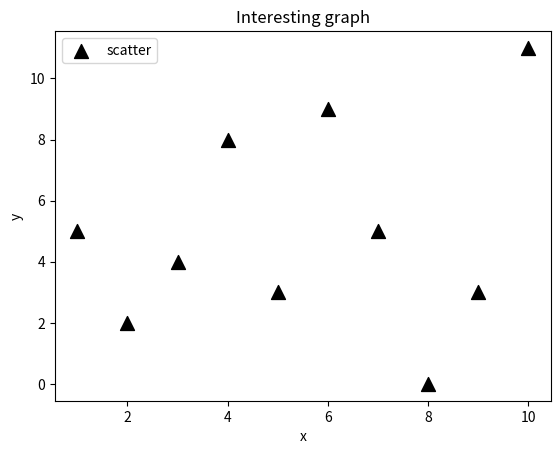

This chart was generated by the following Python code:
import matplotlib.pyplot as plt

x = [1, 2, 3, 4, 5, 6, 7, 8, 9, 10]
y = [5, 2, 4, 8, 3, 9, 5, 0, 3, 11]

plt.scatter(x, y, label='scatter', color='k', marker='^', s=100)

plt.xlabel('x')
plt.ylabel('y')
plt.legend()
plt.title('Interesting graph')
plt.show()